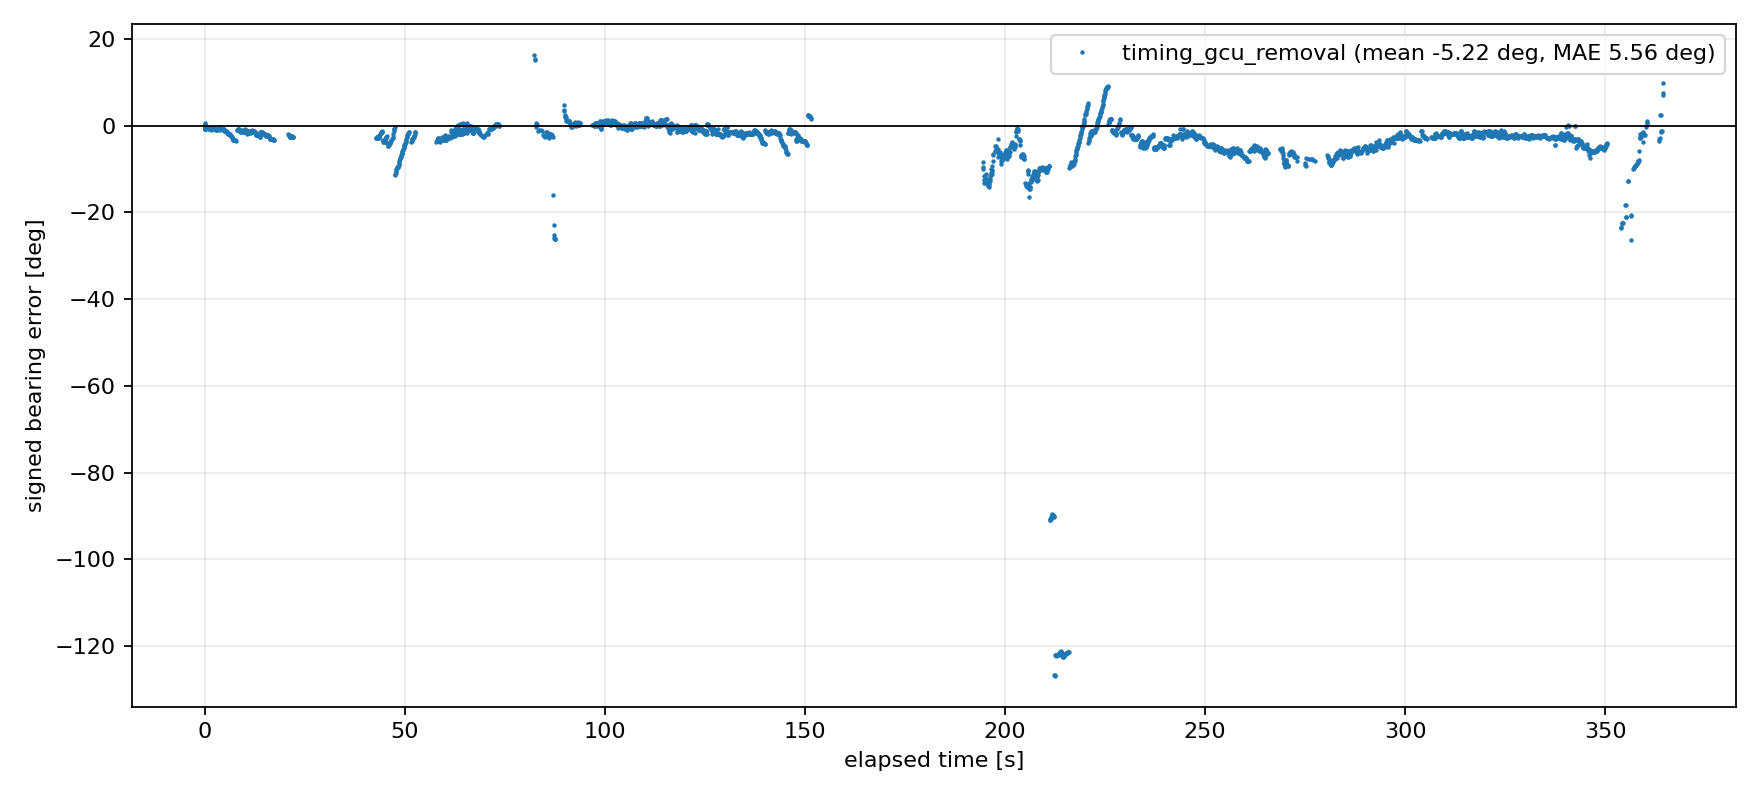

Data behind this chart, as committed beside it:
t, ns, marker_id, track_id, boresight_deg, angle_in_frame_deg, gimbal_yaw_deg, corrected_yaw_deg, yaw_correction_valid, yaw_sigma_deg, angle_error_deg, miss_distance_m, range_m
1786962005, , 0, , , , 0.810, -3.365, True, 0.437, 0.532, 0.33, 35.13
1786962005, , 0, , , , 0.810, -3.365, True, 0.437, 0.429, 0.26, 35.10
1786962005, , 0, , , , 0.810, -3.365, True, 0.437, 0.151, 0.09, 35.09
1786962005, , 0, , , , 0.810, -3.365, True, 0.437, 0.103, 0.06, 35.07
1786962005, , 0, , , , 0.810, -3.365, True, 0.437, 0.051, 0.03, 35.06
1786962005, , 0, , , , 0.760, -3.430, True, 0.436, -0.014, 0.01, 35.05
1786962005, , 0, , , , 0.700, -3.507, True, 0.435, -0.078, 0.05, 35.03
1786962005, , 0, , , , 0.700, -3.507, True, 0.435, -0.303, 0.19, 35.03
1786962005, , 0, , , , 0.700, -3.507, True, 0.435, -0.419, 0.26, 35.02
1786962005, , 0, , , , 0.700, -3.507, True, 0.435, -0.650, 0.40, 35.00
1786962005, , 0, , , , 0.440, -3.842, True, 0.430, -0.754, 0.46, 34.98
1786962005, , 0, , , , 0.300, -4.022, True, 0.428, -0.778, 0.47, 34.97
1786962005, , 0, , , , 0.100, -4.279, True, 0.425, -0.789, 0.48, 34.96
1786962005, , 0, , , , -0.050, -4.472, True, 0.422, -0.684, 0.42, 34.94
1786962005, , 0, , , , -0.050, -4.472, True, 0.422, -0.634, 0.39, 34.93
1786962005, , 0, , , , -0.030, -4.446, True, 0.423, -0.631, 0.38, 34.92
1786962005, , 0, , , , -0.080, -4.511, True, 0.422, -0.652, 0.40, 34.90
1786962005, , 0, , , , -0.080, -4.511, True, 0.422, -0.749, 0.46, 34.88
1786962005, , 0, , , , -0.170, -4.626, True, 0.420, -0.290, 0.18, 35.03
1786962006, , 0, , , , -0.220, -4.691, True, 0.420, -0.366, 0.22, 35.02
1786962006, , 0, , , , -0.250, -4.729, True, 0.419, -0.367, 0.22, 35.00
1786962006, , 0, , , , -0.250, -4.729, True, 0.419, -0.392, 0.24, 34.99
1786962006, , 0, , , , -0.150, -4.601, True, 0.421, -0.445, 0.27, 35.03
1786962006, , 0, , , , -0.060, -4.485, True, 0.422, -0.559, 0.34, 35.01
1786962006, , 0, , , , 0.060, -4.331, True, 0.424, -0.612, 0.37, 35.00
1786962006, , 0, , , , 0.080, -4.305, True, 0.425, -0.665, 0.41, 34.98
1786962006, , 0, , , , 0.060, -4.331, True, 0.424, -0.526, 0.32, 35.09
1786962006, , 0, , , , 0.000, -4.408, True, 0.423, -0.626, 0.38, 35.08
1786962006, , 0, , , , -0.070, -4.498, True, 0.422, -0.648, 0.40, 35.07
1786962006, , 0, , , , -0.260, -4.742, True, 0.419, -0.578, 0.35, 35.06
1786962006, , 0, , , , -0.310, -4.807, True, 0.418, -0.590, 0.36, 35.04
1786962007, , 0, , , , -0.330, -4.832, True, 0.418, -0.549, 0.34, 35.03
1786962007, , 0, , , , -0.300, -4.794, True, 0.418, -0.480, 0.29, 35.02
1786962007, , 0, , , , -0.190, -4.652, True, 0.420, -0.689, 0.42, 35.18
1786962007, , 0, , , , -0.050, -4.472, True, 0.422, -0.736, 0.45, 35.17
1786962007, , 0, , , , 0.040, -4.356, True, 0.424, -0.845, 0.52, 35.15
1786962007, , 0, , , , 0.040, -4.356, True, 0.424, -0.930, 0.57, 35.14
1786962007, , 0, , , , -0.060, -4.485, True, 0.422, -0.435, 0.26, 34.90
1786962007, , 0, , , , -0.330, -4.832, True, 0.418, -0.560, 0.34, 34.87
1786962007, , 0, , , , -0.330, -4.832, True, 0.418, -0.633, 0.39, 34.87
1786962007, , 0, , , , -0.600, -5.180, True, 0.414, -0.615, 0.38, 35.09
1786962007, , 0, , , , -0.610, -5.193, True, 0.413, -0.613, 0.38, 35.08
1786962007, , 0, , , , -0.600, -5.180, True, 0.414, -0.598, 0.37, 35.07
1786962007, , 0, , , , -0.550, -5.115, True, 0.414, -0.586, 0.36, 35.05
1786962008, , 0, , , , -0.450, -4.987, True, 0.416, -0.621, 0.38, 35.01
1786962008, , 0, , , , -0.380, -4.897, True, 0.417, -0.688, 0.42, 34.98
1786962008, , 0, , , , -0.350, -4.858, True, 0.418, -0.744, 0.45, 34.98
1786962008, , 0, , , , -0.300, -4.794, True, 0.418, -0.621, 0.38, 34.93
1786962008, , 0, , , , -0.280, -4.768, True, 0.419, -0.651, 0.40, 34.92
1786962008, , 0, , , , -0.290, -4.781, True, 0.419, -0.706, 0.43, 34.91
1786962008, , 0, , , , -0.280, -4.768, True, 0.419, -0.753, 0.46, 34.90
1786962008, , 0, , , , -0.200, -4.665, True, 0.420, -0.887, 0.54, 35.12
1786962008, , 0, , , , -0.160, -4.614, True, 0.421, -0.947, 0.58, 35.10
1786962008, , 0, , , , -0.130, -4.575, True, 0.421, -1.036, 0.63, 35.08
1786962008, , 0, , , , -0.210, -4.678, True, 0.420, -0.769, 0.47, 34.91
1786962008, , 0, , , , -0.370, -4.884, True, 0.417, -0.812, 0.49, 34.89
1786962009, , 0, , , , -0.530, -5.090, True, 0.415, -0.782, 0.48, 34.93
1786962009, , 0, , , , -0.540, -5.103, True, 0.415, -0.762, 0.46, 34.91
1786962009, , 0, , , , -0.580, -5.154, True, 0.414, -0.752, 0.46, 34.90
1786962009, , 0, , , , -0.540, -5.103, True, 0.415, -0.635, 0.39, 35.02
... 2,874 more rows
